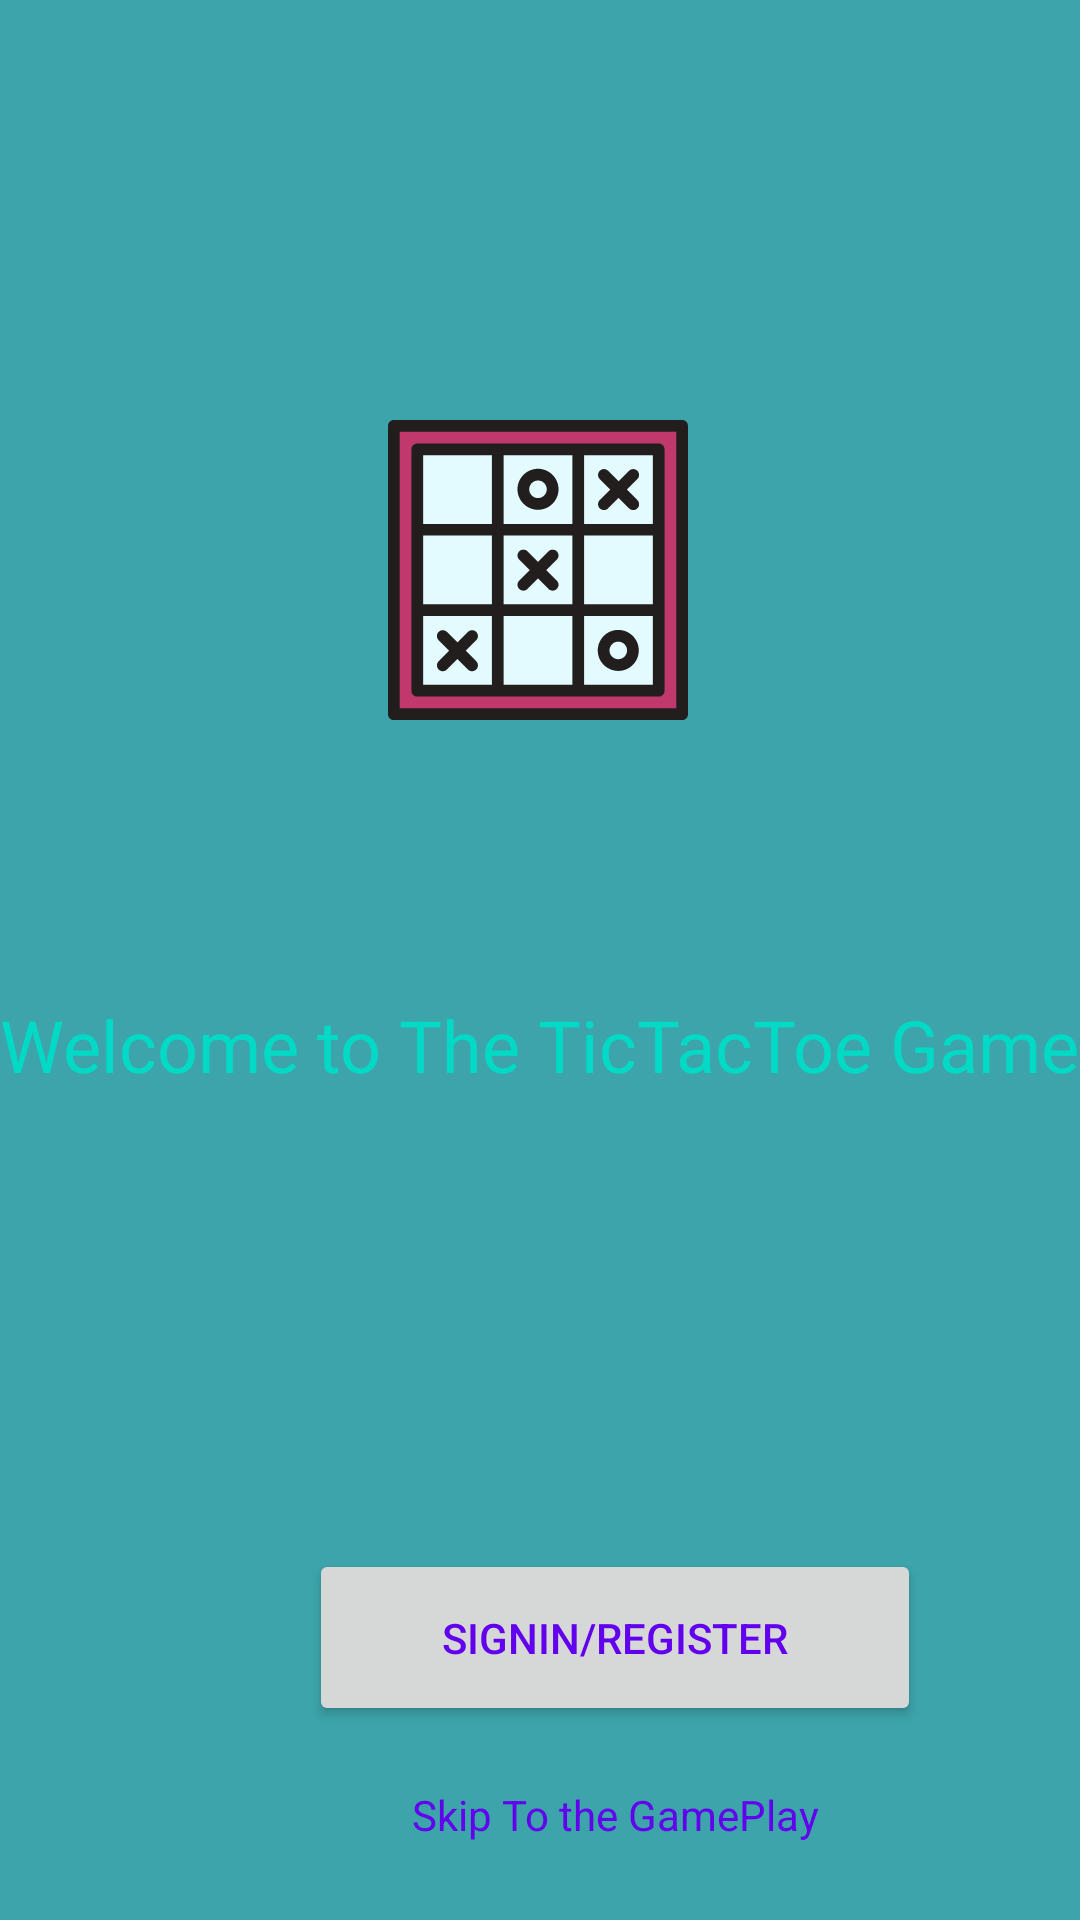

Write the Android layout XML for this screen, with the resource values it uses.
<!-- AndroidManifest.xml: application theme AppTheme -->
<!-- res/layout/activity_login.xml -->
<?xml version="1.0" encoding="utf-8"?>
<androidx.constraintlayout.widget.ConstraintLayout
    xmlns:android="http://schemas.android.com/apk/res/android"
    xmlns:app="http://schemas.android.com/apk/res-auto"
    android:background="#3da4ab"
    xmlns:tools="http://schemas.android.com/tools"
    android:layout_width="match_parent"
    android:layout_height="match_parent">

    <ImageView
        android:id="@+id/logoImage"
        android:layout_width="wrap_content"
        android:layout_height="wrap_content"
        android:layout_marginTop="140dp"
        android:src="@drawable/logo"
        app:layout_constraintEnd_toEndOf="parent"
        app:layout_constraintHorizontal_bias="0.498"
        app:layout_constraintStart_toStartOf="parent"
        app:layout_constraintTop_toTopOf="parent" />

    <TextView
        android:id="@+id/textView"
        android:layout_width="wrap_content"
        android:layout_height="wrap_content"
        android:layout_marginTop="92dp"
        android:fontFamily="sans-serif"
        android:text="Welcome to The TicTacToe Game"
        android:textColor="@color/colorAccent"
        android:textSize="24sp"
        app:layout_constraintEnd_toEndOf="parent"
        app:layout_constraintHorizontal_bias="0.497"
        app:layout_constraintStart_toStartOf="parent"
        app:layout_constraintTop_toBottomOf="@+id/logoImage" />

    <LinearLayout
        android:padding="20dp"
        android:id="@+id/linearLayout"
        android:layout_width="244dp"
        android:layout_height="wrap_content"
        android:layout_marginStart="83dp"
        android:layout_marginTop="132dp"
        android:layout_marginEnd="84dp"
        android:orientation="vertical"
        app:layout_constraintEnd_toEndOf="parent"
        app:layout_constraintHorizontal_bias="0.0"
        app:layout_constraintStart_toStartOf="parent"
        app:layout_constraintTop_toBottomOf="@+id/textView">

        <Button
            android:id="@+id/signInBtn"
            android:padding="20dp"
            android:textColor="@color/design_default_color_primary"
            android:text="Signin/Register"
            android:layout_width="match_parent"
            android:layout_height="wrap_content"/>
        <TextView
            android:id="@+id/txtSkip"
            android:gravity="center"
            android:layout_gravity="center"
            android:padding="20dp"
            android:textColor="@color/design_default_color_primary"
            android:text="Skip To the GamePlay"
            android:layout_width="match_parent"
            android:layout_height="wrap_content"/>
        <TextView
            android:layout_marginTop="20dp"
            android:text="Note:If you don't sign in,Online mode will be disabled"
            android:layout_width="wrap_content"
            android:layout_height="wrap_content"/>
    </LinearLayout>


</androidx.constraintlayout.widget.ConstraintLayout>
<!-- resources referenced by this layout -->
<resources>
  <color name="colorAccent">#03DAC5</color>
  <!-- drawable logo: vector/xml drawable (drawable, 4028 chars, omitted) -->
  <style name="AppTheme" parent="Theme.AppCompat.Light.NoActionBar">
          
          <item name="colorPrimary">@color/colorPrimary</item>
          <item name="colorPrimaryDark">@color/colorPrimaryDark</item>
          <item name="colorAccent">@color/colorAccent</item>
      </style>
  <color name="colorPrimary">#6200EE</color>
  <color name="colorPrimaryDark">#3700B3</color>
</resources>
